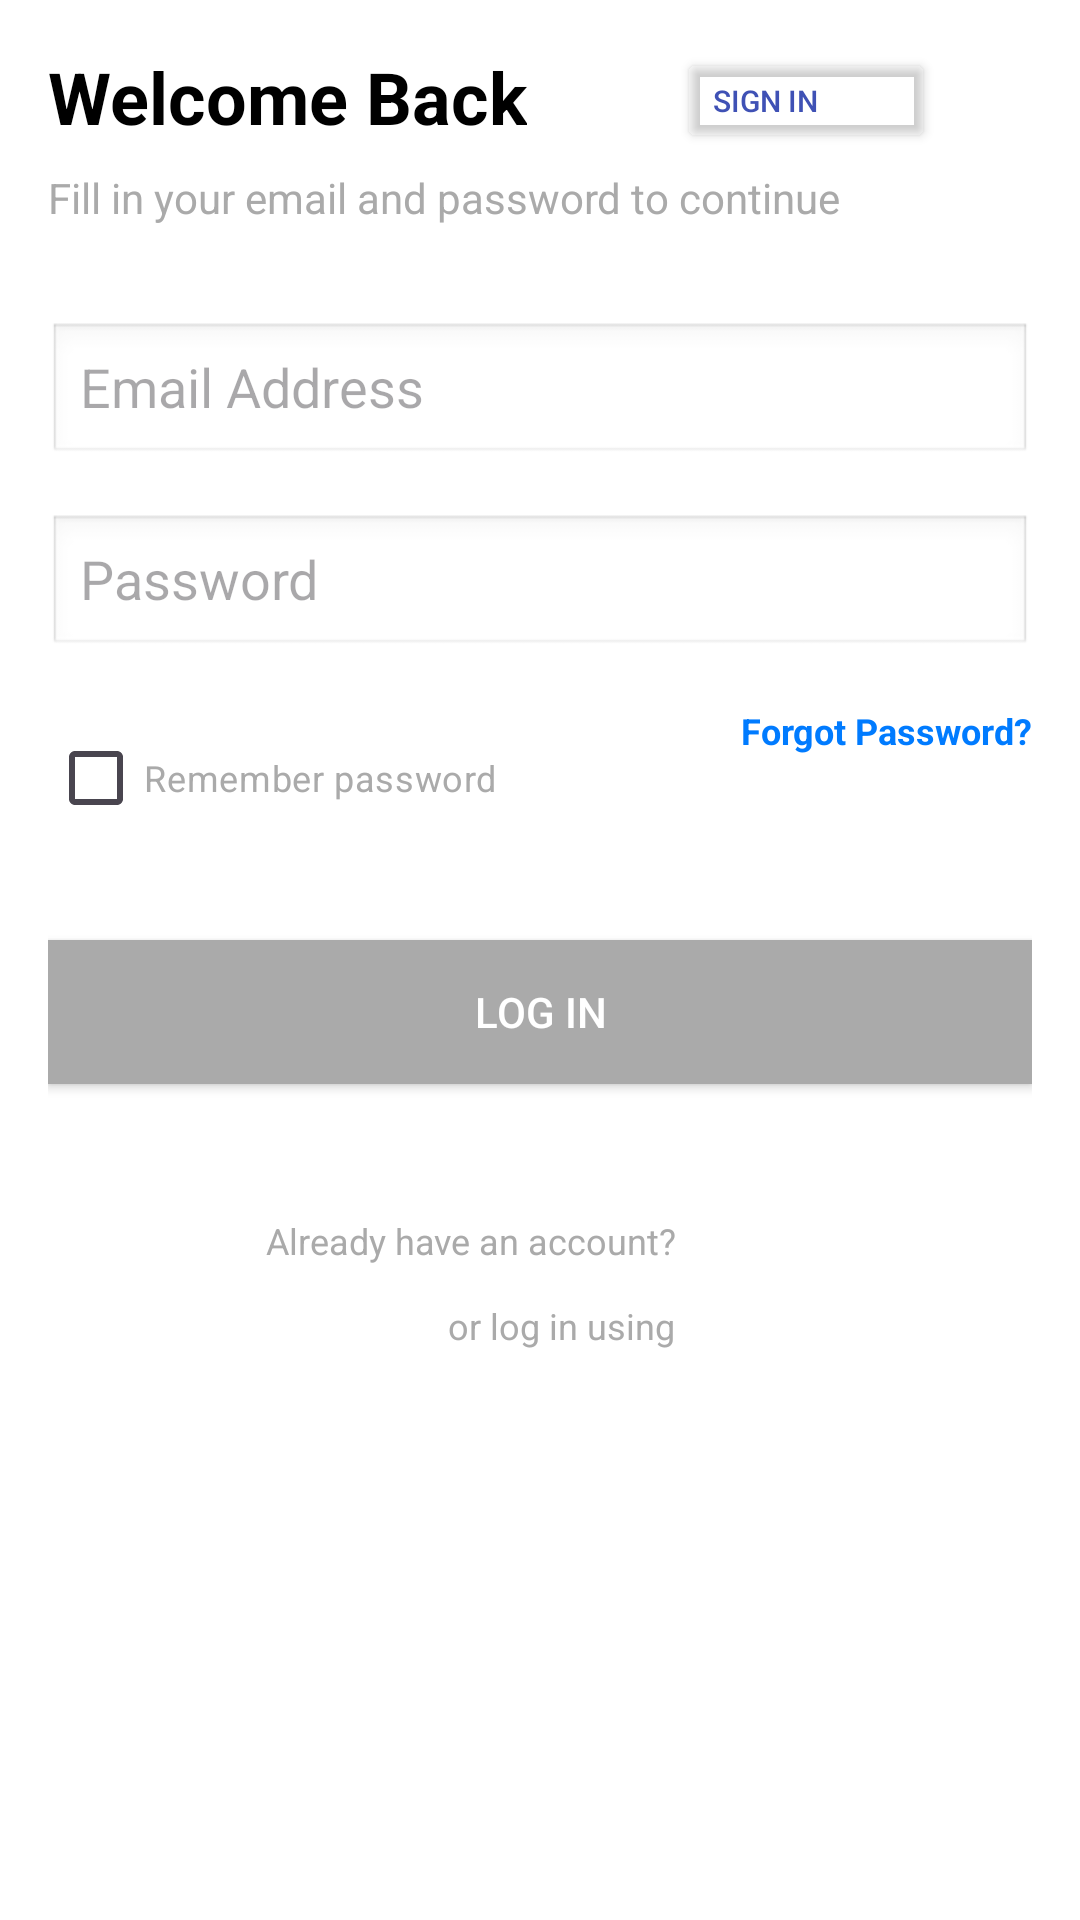

Write the Android layout XML for this screen, with the resource values it uses.
<!-- AndroidManifest.xml: application theme Theme.MyALLT -->
<!-- res/layout/activity_main_log_in.xml -->
<?xml version="1.0" encoding="utf-8"?>
<androidx.constraintlayout.widget.ConstraintLayout xmlns:android="http://schemas.android.com/apk/res/android"
    xmlns:app="http://schemas.android.com/apk/res-auto"
    xmlns:tools="http://schemas.android.com/tools"
    android:layout_width="match_parent"
    android:layout_height="match_parent"
    android:padding="16dp"
    android:background="@android:color/white"
    tools:context=".MainActivity">

    <TextView
        android:id="@+id/welcomeTextView"
        android:layout_width="wrap_content"
        android:layout_height="wrap_content"
        android:text="Welcome Back"
        android:textSize="24sp"
        android:textColor="@android:color/black"
        android:textStyle="bold"
        app:layout_constraintTop_toTopOf="parent"
        app:layout_constraintStart_toStartOf="parent"/>

    <TextView
        android:id="@+id/fillInTextView"
        android:layout_width="wrap_content"
        android:layout_height="wrap_content"
        android:text="Fill in your email and password to continue"
        android:textSize="14sp"
        android:textColor="@android:color/darker_gray"
        app:layout_constraintTop_toBottomOf="@id/welcomeTextView"
        app:layout_constraintStart_toStartOf="parent"
        android:layout_marginTop="8dp"/>


    <EditText
        android:id="@+id/emailEditText"
        android:layout_width="0dp"
        android:layout_height="wrap_content"
        android:layout_marginTop="32dp"
        android:hint="Email Address"
        android:background="@android:drawable/edit_text"
        android:inputType="textEmailAddress"
        app:layout_constraintTop_toBottomOf="@id/fillInTextView"
        app:layout_constraintStart_toStartOf="parent"
        app:layout_constraintEnd_toEndOf="parent"/>

    <EditText
        android:id="@+id/passwordEditText"
        android:layout_width="0dp"
        android:layout_height="wrap_content"
        android:layout_marginTop="16dp"
        android:hint="Password"
        android:background="@android:drawable/edit_text"
        android:inputType="textPassword"
        app:layout_constraintTop_toBottomOf="@id/emailEditText"

        app:layout_constraintStart_toStartOf="parent"
        app:layout_constraintEnd_toEndOf="parent"/>

    <CheckBox
        android:id="@+id/rememberPasswordCheckBox"
        android:layout_width="wrap_content"
        android:layout_height="wrap_content"
        android:layout_marginTop="16dp"
        android:text="Remember password"
        android:textSize="12sp"
        android:textColor="@android:color/darker_gray"
        app:layout_constraintStart_toStartOf="parent"
        app:layout_constraintTop_toBottomOf="@id/passwordEditText"
        />

    <TextView
        android:id="@+id/forgotPasswordTextView"
        android:layout_width="wrap_content"
        android:layout_height="wrap_content"
        android:layout_marginTop="16dp"
        android:text="Forgot Password?"
        android:textSize="12sp"
        android:textColor="#007BFF"
        android:textStyle="bold"
        app:layout_constraintEnd_toEndOf="parent"
        app:layout_constraintTop_toBottomOf="@id/passwordEditText"
        />

    <Button
        android:id="@+id/loginButton"
        android:layout_width="0dp"
        android:layout_height="wrap_content"
        android:layout_marginTop="30dp"
        android:text="Log in"
        android:textColor="@android:color/white"
        android:background="@android:color/darker_gray"
        app:layout_constraintTop_toBottomOf="@id/rememberPasswordCheckBox"
        app:layout_constraintStart_toStartOf="parent"
        app:layout_constraintEnd_toEndOf="parent"/>


    <TextView
        android:id="@+id/signUpTextView"
        android:layout_width="wrap_content"
        android:layout_height="wrap_content"
        android:layout_marginTop="44dp"
        android:text="Already have an account?"
        android:textColor="@android:color/darker_gray"
        android:textSize="12sp"
        app:layout_constraintEnd_toStartOf="@+id/button3"
        app:layout_constraintTop_toBottomOf="@id/loginButton" />

    <Button
        android:id="@+id/button3"
        android:layout_width="86dp"
        android:layout_height="35dp"
        android:backgroundTint="#00FFFFFF"
        android:text="Sign in"

        android:textAlignment="viewStart"
        android:textColor="#3F51B5"
        android:textSize="10sp"
        app:layout_constraintEnd_toEndOf="parent"
        app:layout_constraintHorizontal_bias="0.866"
        app:layout_constraintStart_toStartOf="parent"
        tools:layout_editor_absoluteY="390dp" />

    <TextView
        android:id="@+id/orSignInTextView"
        android:layout_width="wrap_content"
        android:layout_height="wrap_content"
        android:layout_marginTop="12dp"
        android:text="or log in using"
        android:textColor="@android:color/darker_gray"
        android:textSize="12sp"
        app:layout_constraintEnd_toEndOf="parent"
        app:layout_constraintHorizontal_bias="0.529"
        app:layout_constraintStart_toStartOf="parent"
        app:layout_constraintTop_toBottomOf="@id/signUpTextView" />


</androidx.constraintlayout.widget.ConstraintLayout>
<!-- resources referenced by this layout -->
<resources>
  <style name="Theme.MyALLT" parent="Base.Theme.MyALLT" />
  <style name="Base.Theme.MyALLT" parent="Theme.Material3.DayNight.NoActionBar">
          
          
      </style>
</resources>
